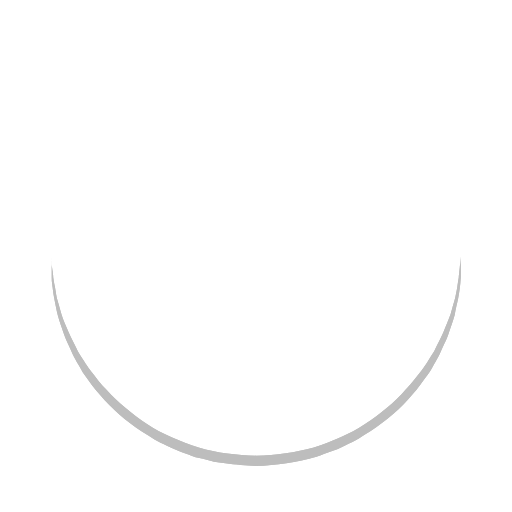
t = 0.00 s
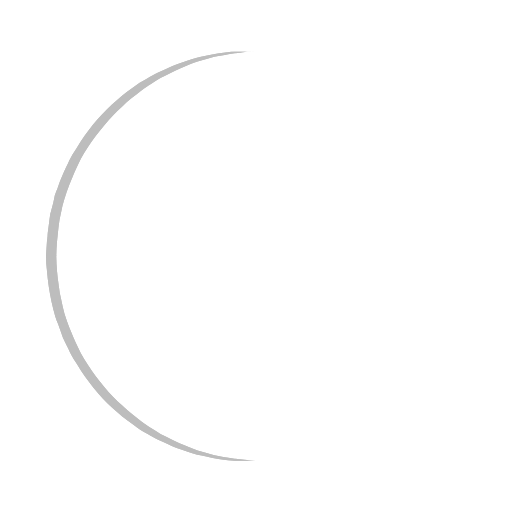
t = 0.25 s
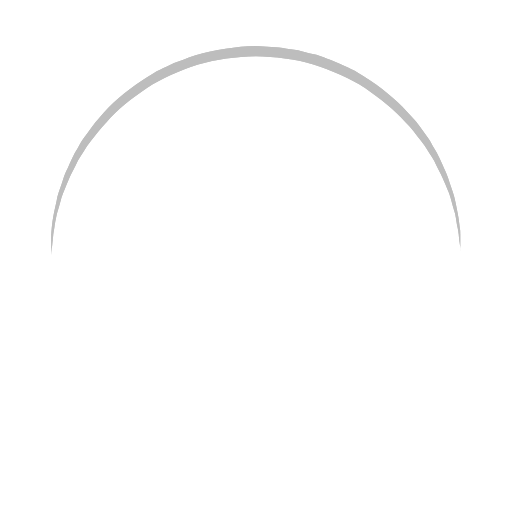
t = 0.50 s
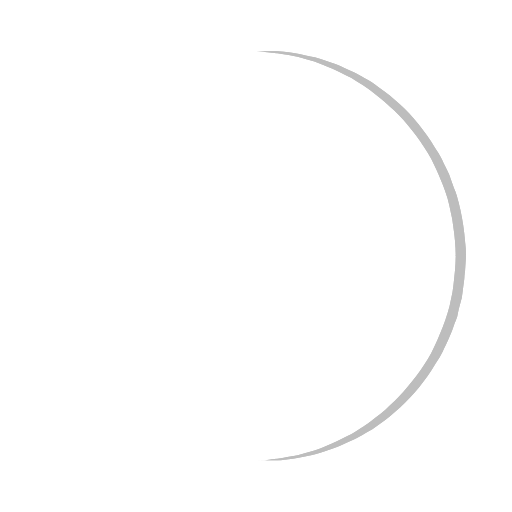
t = 0.75 s

The animated SVG that drew these frames (rendered in a browser with its animation timeline set to each time). Animation: 1 SMIL element (animateTransform=1); one cycle of 1.00 s, repeats indefinitely.

<?xml version="1.0" encoding="utf-8"?><svg width='96px' height='96px' xmlns="http://www.w3.org/2000/svg" viewBox="0 0 100 100" preserveAspectRatio="xMidYMid" class="uil-ring"><rect x="0" y="0" width="100" height="100" fill="none" class="bk"></rect><defs><filter id="uil-ring-shadow" x="-100%" y="-100%" width="300%" height="300%"><feOffset result="offOut" in="SourceGraphic" dx="0" dy="0"></feOffset><feGaussianBlur result="blurOut" in="offOut" stdDeviation="0"></feGaussianBlur><feBlend in="SourceGraphic" in2="blurOut" mode="normal"></feBlend></filter></defs><path d="M10,50c0,0,0,0.5,0.1,1.4c0,0.5,0.1,1,0.2,1.7c0,0.3,0.1,0.7,0.1,1.1c0.1,0.4,0.1,0.8,0.2,1.2c0.2,0.8,0.3,1.8,0.5,2.8 c0.3,1,0.6,2.1,0.9,3.2c0.3,1.1,0.9,2.3,1.4,3.5c0.5,1.2,1.2,2.4,1.8,3.7c0.3,0.6,0.8,1.2,1.2,1.9c0.4,0.6,0.8,1.3,1.3,1.9 c1,1.2,1.9,2.6,3.1,3.7c2.2,2.5,5,4.7,7.9,6.7c3,2,6.5,3.4,10.1,4.6c3.6,1.1,7.5,1.5,11.2,1.6c4-0.1,7.7-0.6,11.3-1.6 c3.6-1.2,7-2.6,10-4.6c3-2,5.8-4.2,7.9-6.7c1.2-1.2,2.1-2.5,3.1-3.7c0.5-0.6,0.9-1.3,1.3-1.9c0.4-0.6,0.8-1.3,1.2-1.9 c0.6-1.3,1.3-2.5,1.8-3.7c0.5-1.2,1-2.4,1.4-3.5c0.3-1.1,0.6-2.2,0.9-3.2c0.2-1,0.4-1.9,0.5-2.8c0.1-0.4,0.1-0.8,0.2-1.2 c0-0.4,0.1-0.7,0.1-1.1c0.1-0.7,0.1-1.2,0.2-1.7C90,50.5,90,50,90,50s0,0.5,0,1.4c0,0.5,0,1,0,1.7c0,0.3,0,0.7,0,1.1 c0,0.4-0.1,0.8-0.1,1.2c-0.1,0.9-0.2,1.8-0.4,2.8c-0.2,1-0.5,2.1-0.7,3.3c-0.3,1.2-0.8,2.4-1.2,3.7c-0.2,0.7-0.5,1.3-0.8,1.9 c-0.3,0.7-0.6,1.3-0.9,2c-0.3,0.7-0.7,1.3-1.1,2c-0.4,0.7-0.7,1.4-1.2,2c-1,1.3-1.9,2.7-3.1,4c-2.2,2.7-5,5-8.1,7.1 c-0.8,0.5-1.6,1-2.4,1.5c-0.8,0.5-1.7,0.9-2.6,1.3L66,87.7l-1.4,0.5c-0.9,0.3-1.8,0.7-2.8,1c-3.8,1.1-7.9,1.7-11.8,1.8L47,90.8 c-1,0-2-0.2-3-0.3l-1.5-0.2l-0.7-0.1L41.1,90c-1-0.3-1.9-0.5-2.9-0.7c-0.9-0.3-1.9-0.7-2.8-1L34,87.7l-1.3-0.6 c-0.9-0.4-1.8-0.8-2.6-1.3c-0.8-0.5-1.6-1-2.4-1.5c-3.1-2.1-5.9-4.5-8.1-7.1c-1.2-1.2-2.1-2.7-3.1-4c-0.5-0.6-0.8-1.4-1.2-2 c-0.4-0.7-0.8-1.3-1.1-2c-0.3-0.7-0.6-1.3-0.9-2c-0.3-0.7-0.6-1.3-0.8-1.9c-0.4-1.3-0.9-2.5-1.2-3.7c-0.3-1.2-0.5-2.3-0.7-3.3 c-0.2-1-0.3-2-0.4-2.8c-0.1-0.4-0.1-0.8-0.1-1.2c0-0.4,0-0.7,0-1.1c0-0.7,0-1.2,0-1.7C10,50.5,10,50,10,50z" fill="#bdbdbd" filter="url(#uil-ring-shadow)"><animateTransform attributeName="transform" type="rotate" from="0 50 50" to="360 50 50" repeatCount="indefinite" dur="1s"></animateTransform></path></svg>
